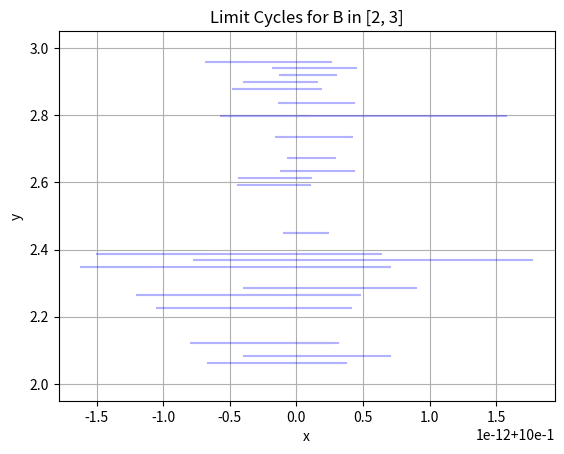

The script that saved this image:
import numpy as np
from scipy.integrate import odeint
from scipy.integrate import solve_bvp
from scipy.integrate import solve_ivp
import matplotlib.pyplot as plt
from scipy.optimize import root
'''
import numpy as np
from scipy.integrate import odeint
import matplotlib.pyplot as plt

# 定义常微分方程组
def ode_system(y, t):
    dydt1 = -2 * y[0] + y[1]
    dydt2 = y[0] - y[1]
    return [dydt1, dydt2]

# 初始条件和时间范围
y0 = [1, 0]  # 初始条件
t_span = np.linspace(0, 10, 100)  # 时间范围

# 求解常微分方程组
y_solution = odeint(ode_system, y0, t_span)

# 绘制结果
plt.plot(t_span, y_solution[:, 0], label='y1(t)')
plt.plot(t_span, y_solution[:, 1], label='y2(t)')
plt.xlabel('Time')
plt.ylabel('y')
plt.title('Solution of the ODE system')
plt.legend()
plt.grid(True)
plt.show()

# 打印结果
print("Solution of the ODE system:")
print(y_solution)
'''
'''
#带*就可以不用以元组形式输入，用的时候带*就拆开成一个一个的，不带就是一个元组
def f(*args):
    print(args)
    print(*args)
    
f(1,2)
'''

'''
def ode_system(x, y):
    A = 1
    B = 3
    dydx = np.vstack((A + y[0]**2 * y[1] - (B + 1) * y[0], B * y[0] - y[0]**2 * y[1]))
    return dydx

def boundary_conditions(ya, yb):
    return np.array([ya[0] - 0, yb[0] - 2])  # 边界条件：y(0) = 0, y(1) = 2

x = np.linspace(0, 1, 10)  # 在 [0, 1] 范围内创建 10 个点作为初始网格
y_initial = np.zeros((2, x.size))  # 初始猜测

# 解决BVP问题
solution = solve_bvp(ode_system, boundary_conditions, x, y_initial)

# 绘制结果
x_plot = np.linspace(0, 1, 100)
y_plot = solution.sol(x_plot)

plt.plot(x_plot, y_plot[0], label='x(t)')
plt.plot(x_plot, y_plot[1], label='y(t)')
plt.xlabel('t')
plt.ylabel('x(t), y(t)')
plt.legend()
plt.grid()
plt.show()


# 定义ODE系统
def ode_system(t, xy, B):
    x, y = xy
    dxdt = 1 + x**2 * y - (B + 1) * x
    dydt = B * x - x**2 * y
    return [dxdt, dydt]

# 定义相位条件
def phase_condition(y):
    return y[0] - 1  # 设定 y(t=0) = 1 作为相位条件

# 定义数值射击法的迭代算法
def shooting_method(B, initial_guess, tolerance=1e-6, max_iter=100):
    def residual(ya):
        sol = solve_ivp(lambda t, xy: ode_system(t, xy, B), [0, 10], [1, ya], events=phase_condition)
        return sol.y_events[0][0][1] - 1  # 返回满足相位条件的 y(t)

    # 初始化射击初始值
    ya = initial_guess

    # 迭代求解
    for _ in range(max_iter):
        res = residual(ya)
        if abs(res) < tolerance:
            break
        ya -= res  # 使用简单的线性迭代更新

    return ya

# 解决B=3的情况
B = 3
initial_guess = 0.5  # 初始射击猜测

# 使用数值射击法求解相位条件
ya = shooting_method(B, initial_guess)

# 计算振荡周期
sol = solve_ivp(lambda t, xy, B: ode_system(t, xy, B), [0, 10], [1, ya], args=(B,))
period = sol.t_events[0][-1] * 2  # 振荡周期为相位条件满足后的时间

print("起始点坐标 (x, y):", 1, ya)
print("振荡周期:", round(period, 2))




def a1_ode_system(xy, t, A, B):
    x, y = xy
    dxdt = A + x**2 * y - (B + 1) * x
    dydt = B * x - x**2 * y
    return [dxdt, dydt]

def numerical_shooting(ode_func, t_span, initial_conditions, initial_guess, *args, tol=1e-6, max_iter=100):
    
    def objective_function(y, t_span):
        _, y_solution = odeint(ode_func, y, t_span, args)
        return initial_guess - y_solution[-1]

    # Perform shooting method
    for _ in range(max_iter):
        # Solve the ODE system with the current initial conditions
        y_solution = odeint(ode_func, initial_conditions, t_span, args)

        # Check the phase condition
        if np.allclose(y_solution[-1], initial_guess, atol=tol):
            # If phase condition is met, compute period and return
            period = compute_period(y_solution, t_span)
            return initial_conditions, period

        # Use Newton's method to update the initial conditions
        initial_conditions -= (objective_function(initial_conditions, t_span) /
                                np.gradient(ode_func(initial_conditions, t_span, *args)))

    raise ValueError("Numerical shooting did not converge within the maximum number of iterations.")

def compute_period(solution):
    peak_indices = np.where(np.logical_and(solution[:-1] < solution[1:], solution[1:] < solution[:-1]))[0]
    if len(peak_indices) < 2:
        # 如果找不到足够的峰值，返回一个默认值或者抛出异常
        return np.nan  # 或者 raise ValueError("Cannot compute period: not enough peaks found.")
    period = np.mean(np.diff(peak_indices))
    return period

# 设置初始条件和猜测值
A = 1
B = 3
initial_conditions = np.array([0.61843, 4.72089])
initial_guess = np.array([0.61843, 4.72089])

# 设置时间间隔
t_span = np.linspace(0, 20, 1001)

# 调用数值射击法函数
try:
    result_conditions, period = numerical_shooting(a1_ode_system, t_span, initial_conditions, initial_guess, A, B)
    print("Coordinates of the starting point:", result_conditions)
    print("Oscillation period:", round(period, 2))
except ValueError as e:
    print(e)
    
    
    
    
    
from scipy.signal import find_peaks

data = [3, 1, 4, 1, 5, 9, 2, 6, 5, 3]
peaks, _ = find_peaks(data)
valleys, _ = find_peaks([-x for x in data])

print(peaks)
print(valleys)




# Define the differential equations
def dydt(t, y, B):
    x, y = y
    dxdt = 1 + x**2 * y - (B + 1) * x
    dydt = B * x - x**2 * y
    return [dxdt, dydt]

# Define the continuation function
def continuation(x, B):
    sol = solve_ivp(lambda t, y: dydt(t, y, B), [0, 100], [x, 0.1], t_eval=np.linspace(0, 100, 1000))
    return sol.y[0][-1] - sol.y[0][0]  # Return the change in x over time

# Find the branch of limit cycles using natural-parameter continuation
B_values = np.linspace(2, 3, 100)
x_values = []
for B in B_values:
    sol = root(continuation, 0.1, args=(B,))
    x_values.append(sol.x[0])

# Plot the results
plt.plot(B_values, x_values)
plt.xlabel('B')
plt.ylabel('x')
plt.title('Branch of Limit Cycles from Hopf Bifurcation')
plt.grid(True)
plt.show()



# Step 1: Define the ODE
def ode(t, y, alpha):
    return alpha * y - y**3

# Step 2: Solve the ODE for a specific alpha
def solve_ode(alpha):
    sol = solve_ivp(lambda t, y: ode(t, y, alpha), [0, 10], [1], t_eval=np.linspace(0, 10, 100))
    return sol.y[0]

# Step 3: Change the parameter alpha
alpha_values = np.linspace(-2, 2, 100)

# Step 4: Continuation analysis
y_values = []
for alpha in alpha_values:
    y = solve_ode(alpha)
    y_values.append(y[-1])  # Taking the final value of y

# Plot the results
plt.plot(alpha_values, y_values)
plt.xlabel('alpha')
plt.ylabel('y')
plt.title('Continuation Analysis')
plt.grid(True)
plt.show()
'''

import numpy as np
from scipy.optimize import root
from scipy.integrate import solve_ivp
import matplotlib.pyplot as plt

# Define the ODE system
def dydt(t, y, A, B):
    x, y = y
    dxdt = A + x**2 * y - (B + 1) * x
    dydt = B * x - x**2 * y
    return [dxdt, dydt]

# Step 1: Find the equilibrium points
def equilibrium_points(A, B):
    # Define the equations for root finding
    def equations(y):
        x, y = y
        return [A + x**2 * y - (B + 1) * x, B * x - x**2 * y]

    # Initial guesses for equilibrium points
    guesses = [[0, 0], [1, 1], [-1, -1]]

    # Find equilibrium points using root finding
    equilibria = []
    for guess in guesses:
        sol = root(equations, guess)
        if sol.success:
            equilibria.append(sol.x)
    return equilibria

# Step 2: Linear stability analysis
def stability_analysis(A, B, equilibria):
    for equilibrium in equilibria:
        x, y = equilibrium
        # Jacobian matrix
        J = [[2 * x * y - (B + 1), x**2], [B - 2 * x * y, -x**2]]
        # Eigenvalues
        eigenvalues = np.linalg.eigvals(J)
        # Check stability
        if all(np.real(eig) < 0 for eig in eigenvalues):
            print(f"Equilibrium point {equilibrium} is stable.")
        else:
            print(f"Equilibrium point {equilibrium} is unstable.")

# Step 3: Find Hopf bifurcation point
def hopf_bifurcation(A, B):
    # Define the function to find Hopf bifurcation
    def continuation(alpha, B):
        equilibria = equilibrium_points(A, B)
        x, y = equilibria[0]
        return x - 1, y - 1

    # Solve for the Hopf bifurcation point
    sol = root(continuation, [0.1, 0.1], args=(B,))
    if sol.success:
        print(f"Hopf bifurcation point at B = {B}: {sol.x}")
    else:
        print("Hopf bifurcation point not found.")


# Step 4: Plot the limit cycles
def plot_limit_cycles(A, B):
    # Define the function to solve ODE for a given B
    def solve_ode(B):
        equilibria = equilibrium_points(A, B)
        x0, y0 = equilibria[0]
        sol = solve_ivp(lambda t, y: dydt(t, y, A, B), [0, 10], [x0, y0], t_eval=np.linspace(0, 10, 100))
        return sol.y

    # Plot the limit cycles for B in range [2, 3]
    B_values = np.linspace(2, 3, 50)
    for B in B_values:
        xy = solve_ode(B)
        plt.plot(xy[0], xy[1], color='b', alpha=0.3)
    plt.xlabel('x')
    plt.ylabel('y')
    plt.title('Limit Cycles for B in [2, 3]')
    plt.grid(True)
    plt.show()

# Main function
def main():
    A = 1
    B_values = np.linspace(2, 3, 11)

    for B in B_values:
        hopf_bifurcation(A, B)

    plot_limit_cycles(A, B_values)

if __name__ == "__main__":
    main()
